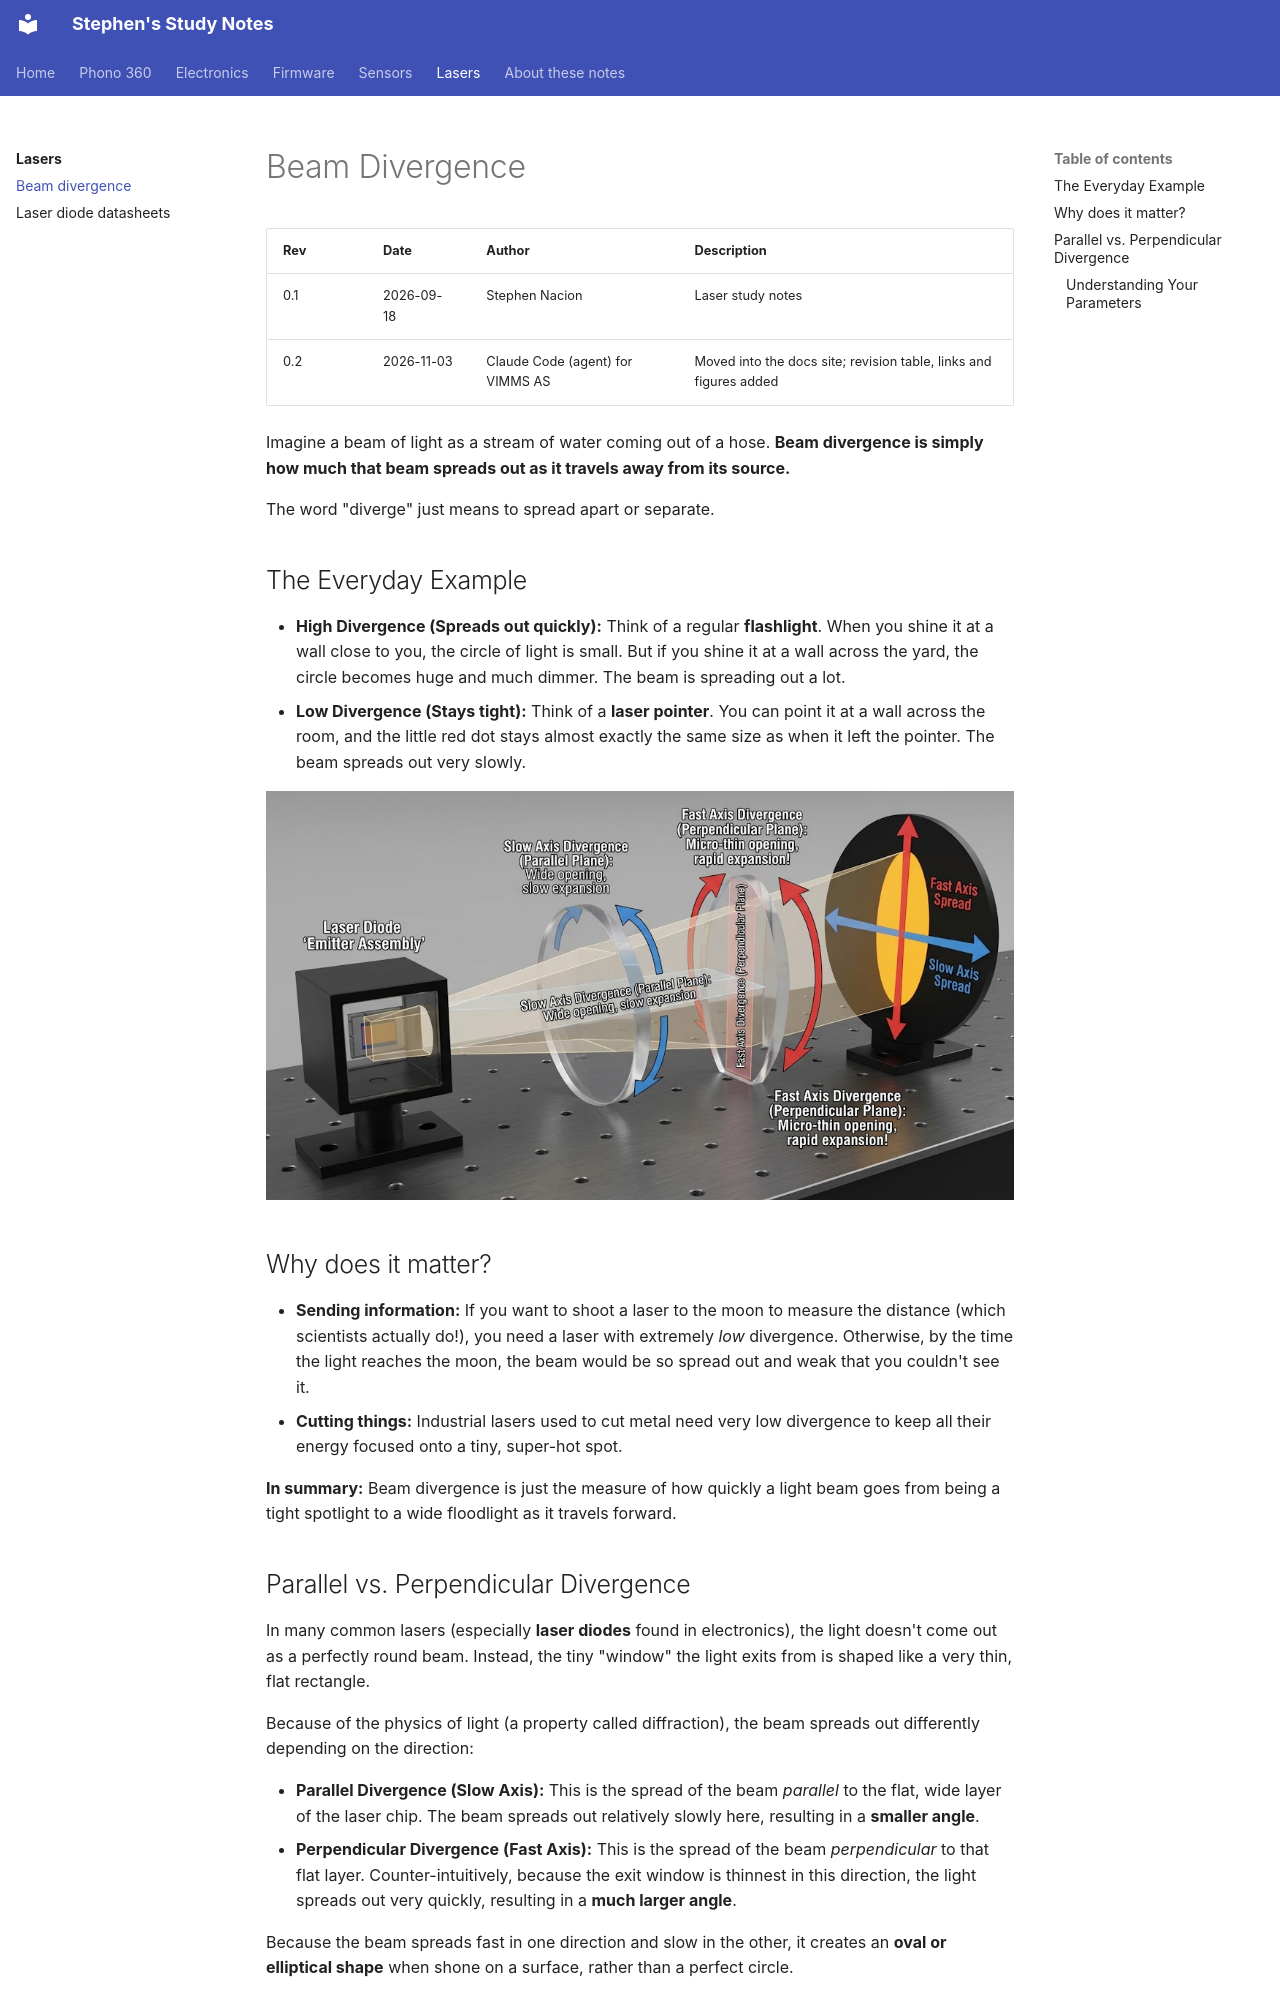

repository: stephennacion06vimms/study_repo · page: lasers/beam-divergence.html · generator: mkdocs

# Beam Divergence

| Rev | Date | Author | Description |
|---|---|---|---|
| 0.1 | 2026-09-18 | Stephen Nacion | Laser study notes |
| 0.2 | 2026-11-03 | Claude Code (agent) for VIMMS AS | Moved into the docs site; revision table, links and figures added |

Imagine a beam of light as a stream of water coming out of a hose. **Beam divergence is simply how much that beam spreads out as it travels away from its source.**

The word "diverge" just means to spread apart or separate.

## The Everyday Example

*   **High Divergence (Spreads out quickly):** Think of a regular **flashlight**. When you shine it at a wall close to you, the circle of light is small. But if you shine it at a wall across the yard, the circle becomes huge and much dimmer. The beam is spreading out a lot.
*   **Low Divergence (Stays tight):** Think of a **laser pointer**. You can point it at a wall across the room, and the little red dot stays almost exactly the same size as when it left the pointer. The beam spreads out very slowly.

![Beam divergence: a laser pointer stays tight while a flashlight spreads](images/divergence-visualization.jpg)

## Why does it matter?

*   **Sending information:** If you want to shoot a laser to the moon to measure the distance (which scientists actually do!), you need a laser with extremely *low* divergence. Otherwise, by the time the light reaches the moon, the beam would be so spread out and weak that you couldn't see it.
*   **Cutting things:** Industrial lasers used to cut metal need very low divergence to keep all their energy focused onto a tiny, super-hot spot.

**In summary:** Beam divergence is just the measure of how quickly a light beam goes from being a tight spotlight to a wide floodlight as it travels forward.
